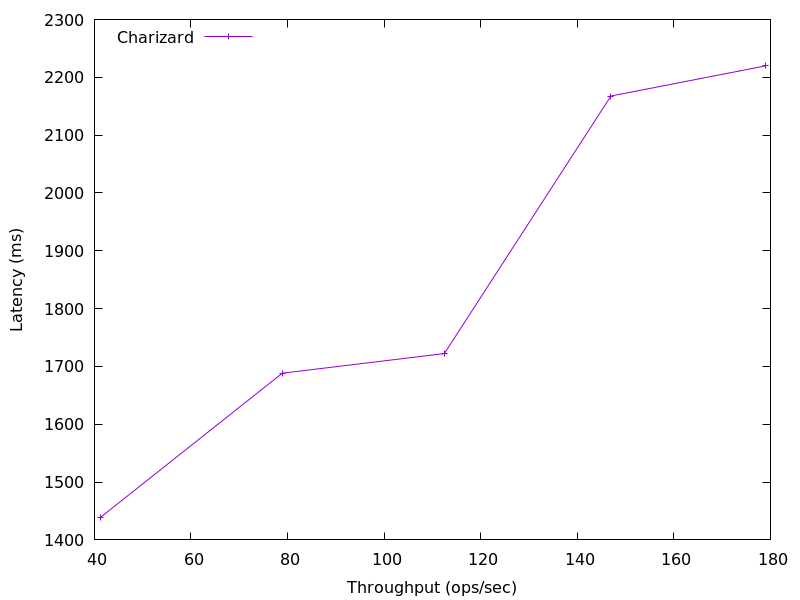

Source data for this figure (header and first rows):
178.934173842501, 2219.7772800000002
147, 2168
112.5, 1722
78.92, 1688
41.17, 1438
